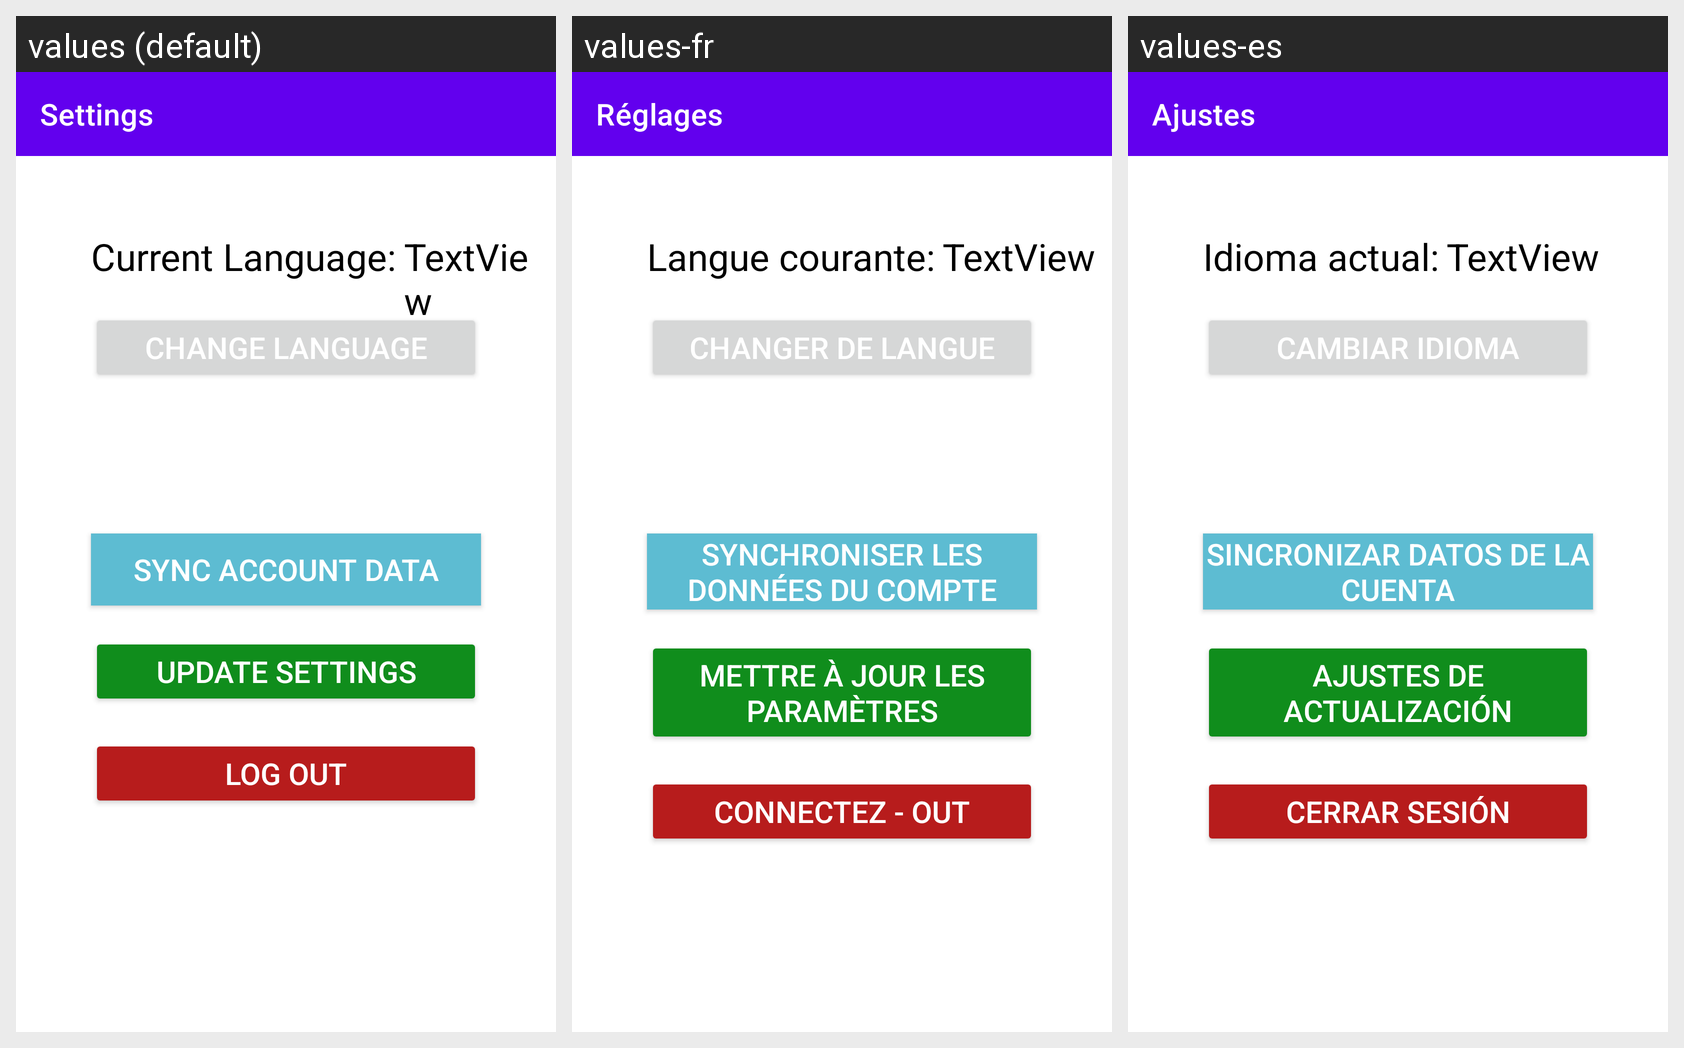

The same Android screen rendered under several of its app's locales, left to right. List the strings drawn on it with the default value and each locale's translation.
Android screen res/layout/activity_settings.xml rendered under 3 locales, left to right: values (default), values-fr, values-es. Device: Nexus 5 (rendered at 1080×1920; each locale shown at half size, 540×960, under a caption strip naming it); theme Theme.MaterialComponents.Light.NoActionBar.
Strings drawn on this screen, with the default value and each locale's value (text and hints the layout hard-codes, and strings that could not be matched under every locale, appear in the picture but are not listed):

settings_sync_account
  values: Sync Account Data
  values-fr: Synchroniser les données du compte
  values-es: Sincronizar datos de la cuenta

settings_toolbar_text
  values: Settings
  values-fr: Réglages
  values-es: Ajustes

settings_update_setting
  values: Update Settings
  values-fr: Mettre à jour les paramètres
  values-es: Ajustes de actualización

setting_change_language_button
  values: Change Language
  values-fr: Changer de langue
  values-es: Cambiar idioma

setting_current_language_TV
  values: Current Language:
  values-fr: Langue courante:
  values-es: Idioma actual:

setting_log_out_button
  values: Log Out
  values-fr: Connectez - Out
  values-es: Cerrar sesión
